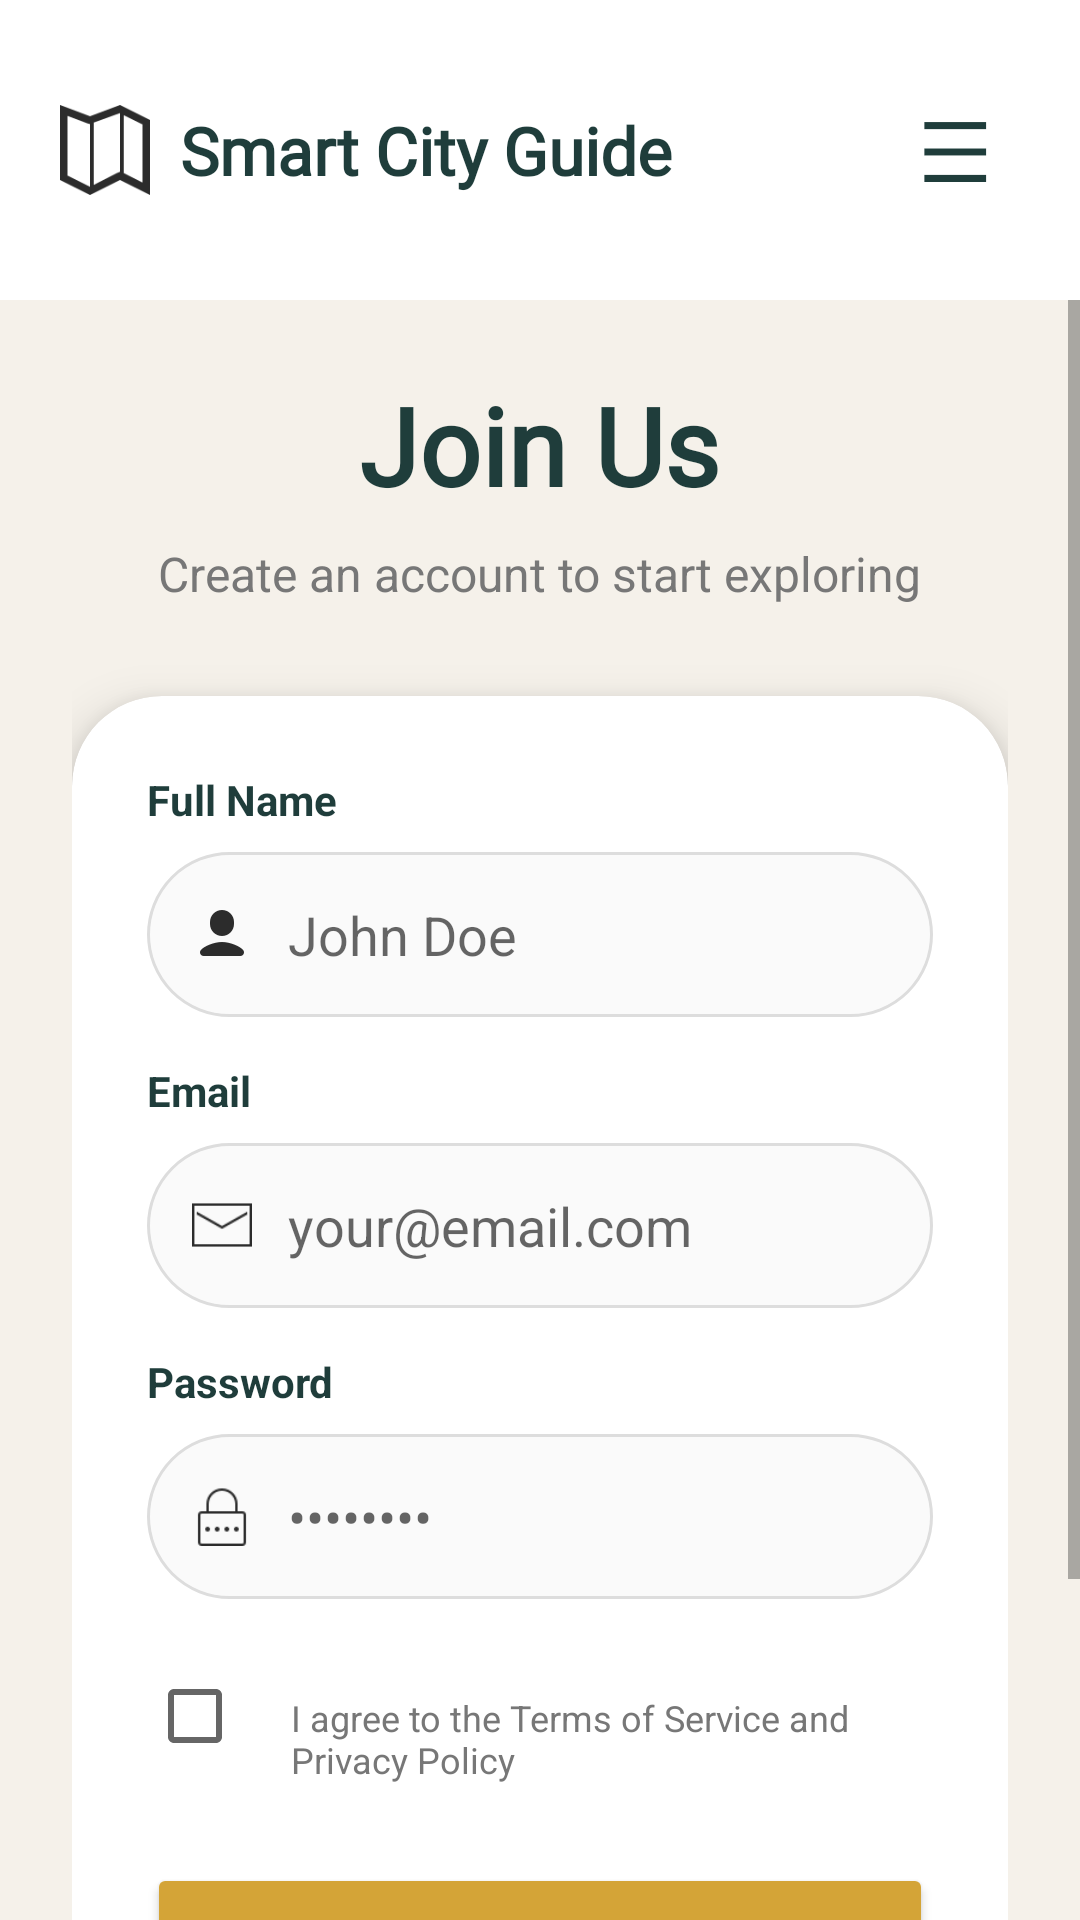

Write the Android layout XML for this screen, with the resource values it uses.
<!-- AndroidManifest.xml: application theme Theme.SmartCityGuide -->
<!-- res/layout/activity_sign_in.xml -->
<?xml version="1.0" encoding="utf-8"?>
<LinearLayout xmlns:android="http://schemas.android.com/apk/res/android"
    xmlns:app="http://schemas.android.com/apk/res-auto"
    android:layout_width="match_parent"
    android:layout_height="match_parent"
    android:background="#F5F1EA"
    android:orientation="vertical">

    <include layout="@layout/header_layoutcommon" />

    <ScrollView
        android:layout_width="match_parent"
        android:layout_height="match_parent"
        android:fillViewport="true">

        <LinearLayout
            android:layout_width="match_parent"
            android:layout_height="wrap_content"
            android:gravity="center"
            android:orientation="vertical"
            android:padding="24dp">

            <TextView
                android:layout_width="wrap_content"
                android:layout_height="wrap_content"
                android:fontFamily="@font/playfair_display_bold"
                android:text="Join Us"
                android:textColor="#1F3D3B"
                android:textSize="36sp"
                android:textStyle="bold" />

            <TextView
                android:layout_width="wrap_content"
                android:layout_height="wrap_content"
                android:layout_marginTop="8dp"
                android:text="Create an account to start exploring"
                android:textColor="#777777"
                android:textSize="16sp" />

            <androidx.cardview.widget.CardView
                android:layout_width="match_parent"
                android:layout_height="wrap_content"
                android:layout_marginTop="30dp"
                android:layout_marginBottom="20dp"
                app:cardCornerRadius="30dp"
                app:cardElevation="10dp">

                <LinearLayout
                    android:layout_width="match_parent"
                    android:layout_height="wrap_content"
                    android:orientation="vertical"
                    android:padding="25dp">

                    <TextView android:layout_width="wrap_content" android:layout_height="wrap_content" android:text="Full Name" android:textStyle="bold" android:textColor="#1F3D3B"/>
                    <EditText android:id="@+id/etFullName"
                        android:layout_width="match_parent"
                        android:layout_height="55dp"
                        android:background="@drawable/edittext_border"
                        android:hint="John Doe"
                        android:paddingLeft="15dp"
                        android:drawableStart="@drawable/user_small"
                        android:drawablePadding="12dp"
                        android:layout_marginTop="8dp"
                        android:inputType="textPersonName"/>

                    <TextView android:layout_width="wrap_content" android:layout_height="wrap_content" android:layout_marginTop="15dp" android:text="Email" android:textStyle="bold" android:textColor="#1F3D3B"/>
                    <EditText android:id="@+id/etEmail"
                        android:layout_width="match_parent"
                        android:layout_height="55dp"
                        android:background="@drawable/edittext_border"
                        android:hint="your@email.com"
                        android:paddingLeft="15dp"
                        android:drawableStart="@drawable/email_small"
                        android:drawablePadding="12dp"
                        android:layout_marginTop="8dp"
                        android:inputType="textEmailAddress"/>

                    <TextView android:layout_width="wrap_content" android:layout_height="wrap_content" android:layout_marginTop="15dp" android:text="Password" android:textStyle="bold" android:textColor="#1F3D3B"/>
                    <EditText android:id="@+id/etPassword"
                        android:layout_width="match_parent"
                        android:layout_height="55dp"
                        android:background="@drawable/edittext_border"
                        android:hint="••••••••"
                        android:inputType="textPassword"
                        android:paddingLeft="15dp"
                        android:drawableStart="@drawable/pswd"
                        android:drawablePadding="12dp"
                        android:layout_marginTop="8dp"/>

                    <LinearLayout
                        android:layout_width="match_parent"
                        android:layout_height="wrap_content"
                        android:layout_marginTop="15dp"
                        android:orientation="horizontal">
                        <CheckBox
                            android:id="@+id/cbAgree"
                            android:layout_width="wrap_content"
                            android:layout_height="wrap_content" />
                        <TextView
                            android:layout_width="wrap_content"
                            android:layout_height="wrap_content"
                            android:text="I agree to the Terms of Service and Privacy Policy"
                            android:textSize="12sp"
                            android:textColor="#777777"/>
                    </LinearLayout>

                    <Button android:id="@+id/btnCreateAccount"
                        android:layout_width="match_parent"
                        android:layout_height="55dp"
                        android:layout_marginTop="25dp"
                        android:backgroundTint="#D4A437"
                        android:text="Create Account"
                        android:textAllCaps="false"
                        android:textColor="#1F3D3B"
                        android:textStyle="bold"
                        app:cornerRadius="25dp" />

                    <LinearLayout
                        android:layout_width="wrap_content"
                        android:layout_height="wrap_content"
                        android:layout_gravity="center"
                        android:layout_marginTop="20dp"
                        android:orientation="horizontal">
                        <TextView
                            android:layout_width="wrap_content"
                            android:layout_height="wrap_content"
                            android:text="Already have an account? "
                            android:textColor="#777777" />
                        <TextView
                            android:id="@+id/tvSignInLink"
                            android:layout_width="wrap_content"
                            android:layout_height="wrap_content"
                            android:text="Sign in"
                            android:textStyle="bold"
                            android:textColor="#D4A437" />
                    </LinearLayout>

                </LinearLayout>
            </androidx.cardview.widget.CardView>
        </LinearLayout>
    </ScrollView>
</LinearLayout>
<!-- res/layout/header_layoutcommon.xml (included above) -->
<?xml version="1.0" encoding="utf-8"?>
<androidx.cardview.widget.CardView xmlns:android="http://schemas.android.com/apk/res/android"
    xmlns:app="http://schemas.android.com/apk/res-auto"
    android:id="@+id/headerCommon"
    android:layout_width="match_parent"
    android:layout_height="100dp"
    app:cardElevation="0dp"
    app:cardBackgroundColor="#FFFFFF"
    app:cardCornerRadius="0dp">

    <RelativeLayout
        android:layout_width="match_parent"
        android:layout_height="match_parent"
        android:paddingHorizontal="20dp"
        android:paddingTop="35dp">

        <LinearLayout
            android:layout_width="wrap_content"
            android:layout_height="wrap_content"
            android:layout_centerVertical="true"
            android:gravity="center_vertical"
            android:orientation="horizontal">

            <ImageView
                android:layout_width="30dp"
                android:layout_height="30dp"
                android:src="@drawable/logocommon"
                android:contentDescription="App Logo" />

            <TextView
                android:layout_width="wrap_content"
                android:layout_height="wrap_content"
                android:layout_marginStart="10dp"
                android:fontFamily="@font/playfair_display_medium"
                android:text="Smart City Guide"
                android:textColor="#1F3D3B"
                android:textSize="22sp"
                android:textStyle="bold" />
        </LinearLayout>

        <TextView
            android:id="@+id/tvMenuIcon"
            android:layout_width="wrap_content"
            android:layout_height="wrap_content"
            android:layout_alignParentEnd="true"
            android:layout_centerVertical="true"
            android:text="☰"
            android:textColor="#1F3D3B"
            android:textSize="28sp"
            android:padding="10dp"
            android:background="?attr/selectableItemBackgroundBorderless"/>
    </RelativeLayout>
</androidx.cardview.widget.CardView>
<!-- resources referenced by this layout -->
<resources>
  <!-- drawable edittext_border (drawable) -->
  <?xml version="1.0" encoding="utf-8"?>
  <shape xmlns:android="http://schemas.android.com/apk/res/android">
      <solid android:color="#FAFAFA" />
      <stroke android:width="1dp" android:color="#DDDDDD" />
      <corners android:radius="40dp" />
  </shape>
  <!-- drawable email_small (drawable) -->
  <?xml version="1.0" encoding="utf-8"?>
  <layer-list xmlns:android="http://schemas.android.com/apk/res/android">
      <item
          android:drawable="@drawable/email"
          android:width="20dp"
          android:height="20dp" />
  </layer-list>
  <!-- drawable logocommon: png bitmap (drawable, 1304 bytes) -->
  <!-- drawable pswd (drawable) -->
  <?xml version="1.0" encoding="utf-8"?>
  <layer-list xmlns:android="http://schemas.android.com/apk/res/android">
      <item
          android:drawable="@drawable/password"
          android:width="20dp"
          android:height="20dp" />
  </layer-list>
  <!-- drawable user_small (drawable) -->
  <?xml version="1.0" encoding="utf-8"?>
  <layer-list xmlns:android="http://schemas.android.com/apk/res/android">
      <item
          android:drawable="@drawable/user"
          android:width="20dp"
          android:height="20dp" />
  </layer-list>
  <style name="Theme.SmartCityGuide" parent="Theme.MaterialComponents.DayNight.NoActionBar">
          <item name="android:windowTranslucentStatus">true</item>
          <item name="android:windowLightStatusBar">true</item>
      </style>
  <!-- drawable email: png bitmap (drawable, 574 bytes) -->
  <!-- drawable password: png bitmap (drawable, 604 bytes) -->
  <!-- drawable user: png bitmap (drawable, 707 bytes) -->
</resources>
